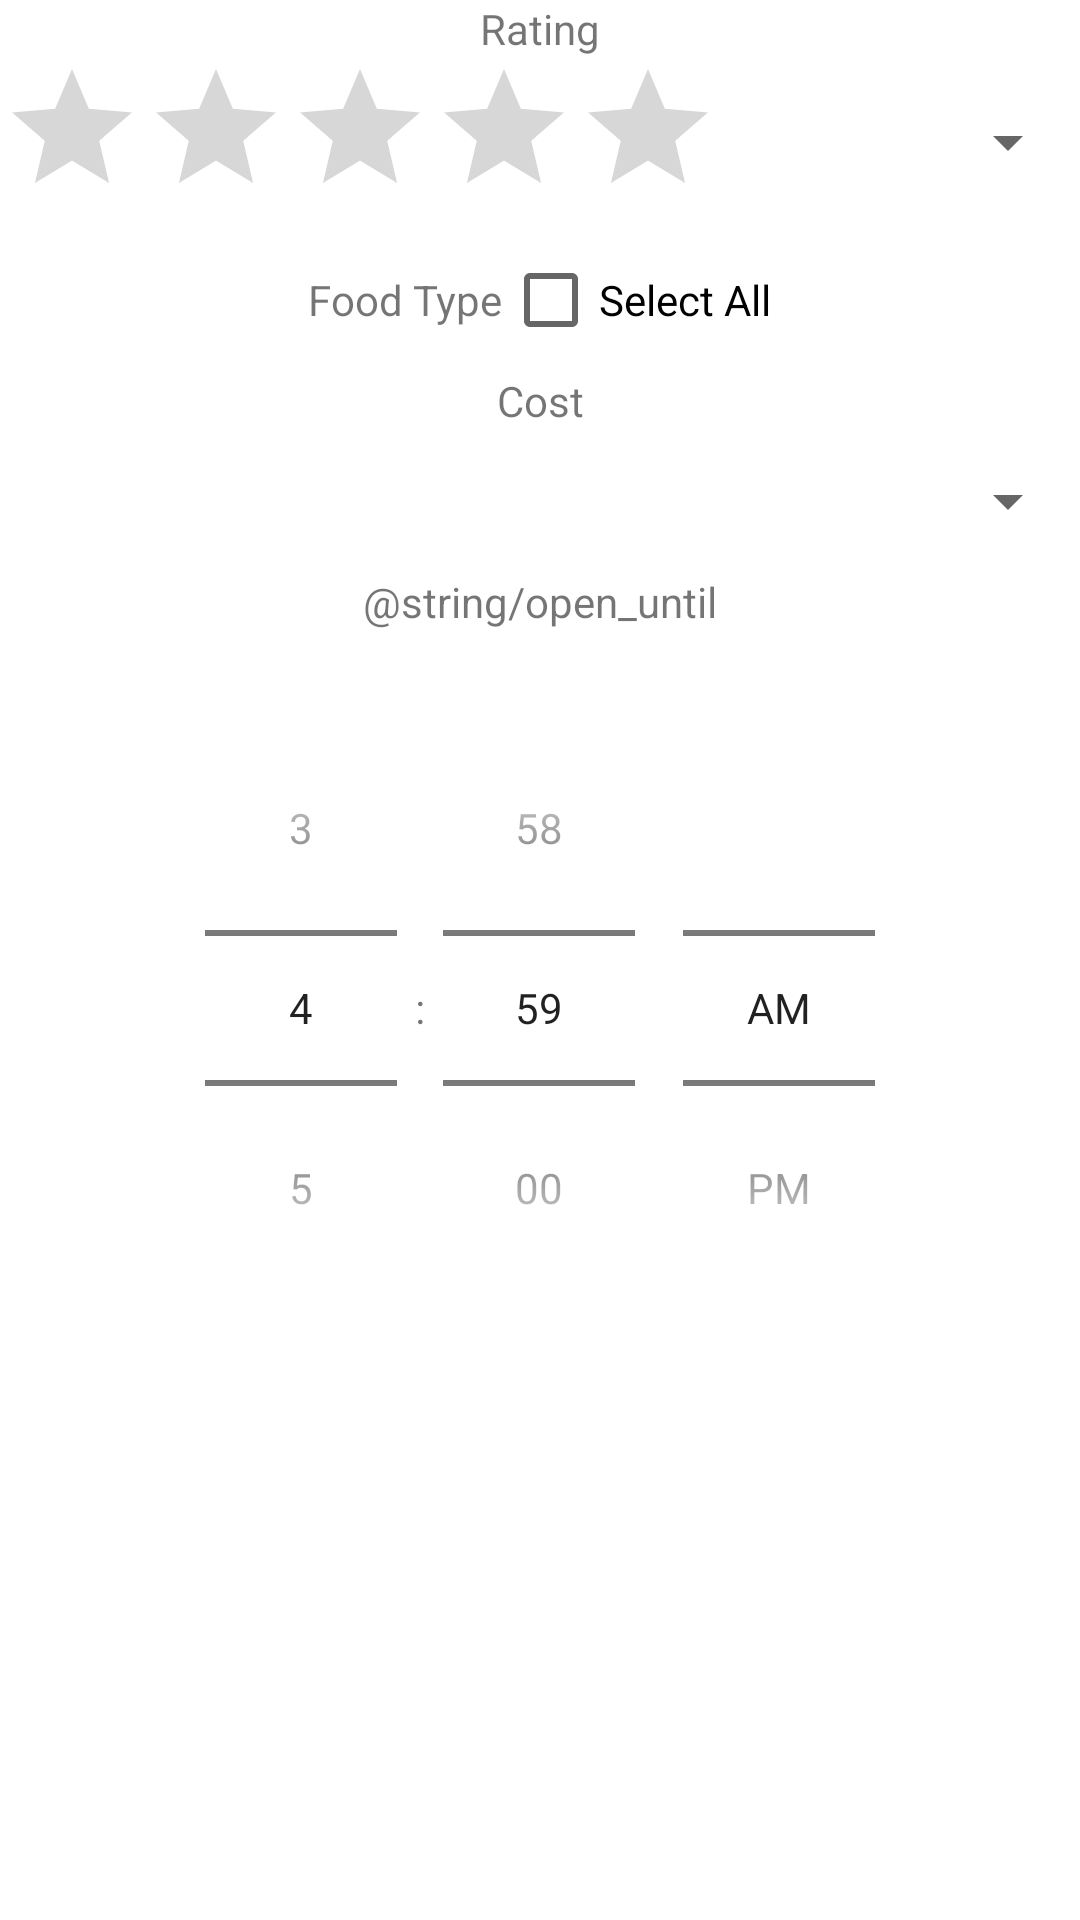

Write the Android layout XML for this screen, with the resource values it uses.
<!-- AndroidManifest.xml: application theme Theme.PickEEater -->
<!-- res/layout/fragment_filters.xml -->
<?xml version="1.0" encoding="utf-8"?>
<androidx.constraintlayout.widget.ConstraintLayout xmlns:android="http://schemas.android.com/apk/res/android"
    xmlns:app="http://schemas.android.com/apk/res-auto"
    xmlns:tools="http://schemas.android.com/tools"
    android:layout_width="match_parent"
    android:layout_height="match_parent"
    tools:context=".ui.filters.FilterFragment">

    <ScrollView
        android:layout_width="match_parent"
        android:layout_height="match_parent">

        <LinearLayout
            android:layout_width="match_parent"
            android:layout_height="wrap_content"
            android:orientation="vertical">

            <TextView
                android:id="@+id/ratingTextView"
                android:layout_width="match_parent"
                android:layout_height="wrap_content"
                android:gravity="center"
                android:text="@string/rating" />

            <LinearLayout
                android:id="@+id/ratingLayout"
                android:layout_width="match_parent"
                android:layout_height="wrap_content"
                android:orientation="horizontal">

                <RatingBar
                    android:id="@+id/ratingBar"
                    android:layout_width="wrap_content"
                    android:layout_height="wrap_content"
                    android:numStars="5"
                    android:stepSize="0.5" />

                <Spinner
                    android:id="@+id/ratingSpinner"
                    android:layout_width="0dp"
                    android:layout_height="wrap_content"
                    android:layout_gravity="center_horizontal|center_vertical"
                    android:layout_weight="1"
                    android:minHeight="48dp" />
            </LinearLayout>

            <LinearLayout
                android:layout_width="match_parent"
                android:layout_height="wrap_content"
                android:gravity="center_horizontal"
                android:orientation="horizontal">

                <TextView
                    android:id="@+id/foodTypeTextView"
                    android:layout_width="wrap_content"
                    android:layout_height="match_parent"
                    android:gravity="center_vertical"
                    android:text="@string/food_type" />

                <CheckBox
                    android:id="@+id/selectAll"
                    android:layout_width="wrap_content"
                    android:layout_height="match_parent"
                    android:text="@string/select_all" />
            </LinearLayout>

            <GridLayout
                android:id="@+id/foodType"
                android:layout_width="wrap_content"
                android:layout_height="wrap_content"
                android:layout_gravity="center_horizontal"
                android:columnCount="3">

            </GridLayout>

            <TextView
                android:id="@+id/costTextView"
                android:layout_width="match_parent"
                android:layout_height="wrap_content"
                android:gravity="center"
                android:text="@string/cost" />

            <LinearLayout
                android:layout_width="match_parent"
                android:layout_height="wrap_content"
                android:gravity="center_horizontal"
                android:orientation="horizontal">

                <RatingBar
                    android:id="@+id/costBar"
                    style="@style/CustomRatingBar"
                    android:layout_width="wrap_content"
                    android:layout_height="wrap_content"
                    android:layout_gravity="center_vertical"
                    android:numStars="5"
                    android:stepSize="1" />

                <Spinner
                    android:id="@+id/costSpinner"
                    android:layout_width="match_parent"
                    android:layout_height="wrap_content"
                    android:minHeight="48dp" />
            </LinearLayout>

            <TextView
                android:id="@+id/textView"
                android:layout_width="match_parent"
                android:layout_height="wrap_content"
                android:gravity="center"
                android:text="@string/open_until" />

            <TimePicker
                android:id="@+id/timePicker"
                android:layout_width="match_parent"
                android:layout_height="wrap_content"
                android:layout_marginTop="20dp"
                android:timePickerMode="spinner"
                android:paddingBottom="50dp"/>

        </LinearLayout>
    </ScrollView>

</androidx.constraintlayout.widget.ConstraintLayout>
<!-- resources referenced by this layout -->
<resources>
  <string name="cost">Cost</string>
  <string name="food_type">Food Type</string>
  <string name="rating">Rating</string>
  <string name="select_all">Select All</string>
  <style name="CustomRatingBar" parent="@android:style/Widget.RatingBar">
          <item name="android:progressDrawable">@drawable/rating_bar</item>
          <item name="android:minHeight">15dp</item>
          <item name="android:maxHeight">40dp</item>
      </style>
  <style name="Theme.PickEEater" parent="Theme.MaterialComponents.DayNight.DarkActionBar">
          
          <item name="colorPrimary">@color/purple_500</item>
          <item name="colorPrimaryVariant">@color/purple_700</item>
          <item name="colorOnPrimary">@color/white</item>
          
          <item name="colorSecondary">@color/teal_200</item>
          <item name="colorSecondaryVariant">@color/teal_700</item>
          <item name="colorOnSecondary">@color/black</item>
          
          <item name="android:statusBarColor">?attr/colorPrimaryVariant</item>
          
      </style>
  <!-- not gathered from this repository: default colours our renderer supplied (Android Studio template values) -->
  <color name="purple_500">#FF6200EE</color>
  <color name="purple_700">#FF3700B3</color>
  <color name="teal_200">#FF03DAC5</color>
  <color name="teal_700">#FF018786</color>
  <color name="black">#FF000000</color>
  <color name="white">#FFFFFFFF</color>
</resources>
